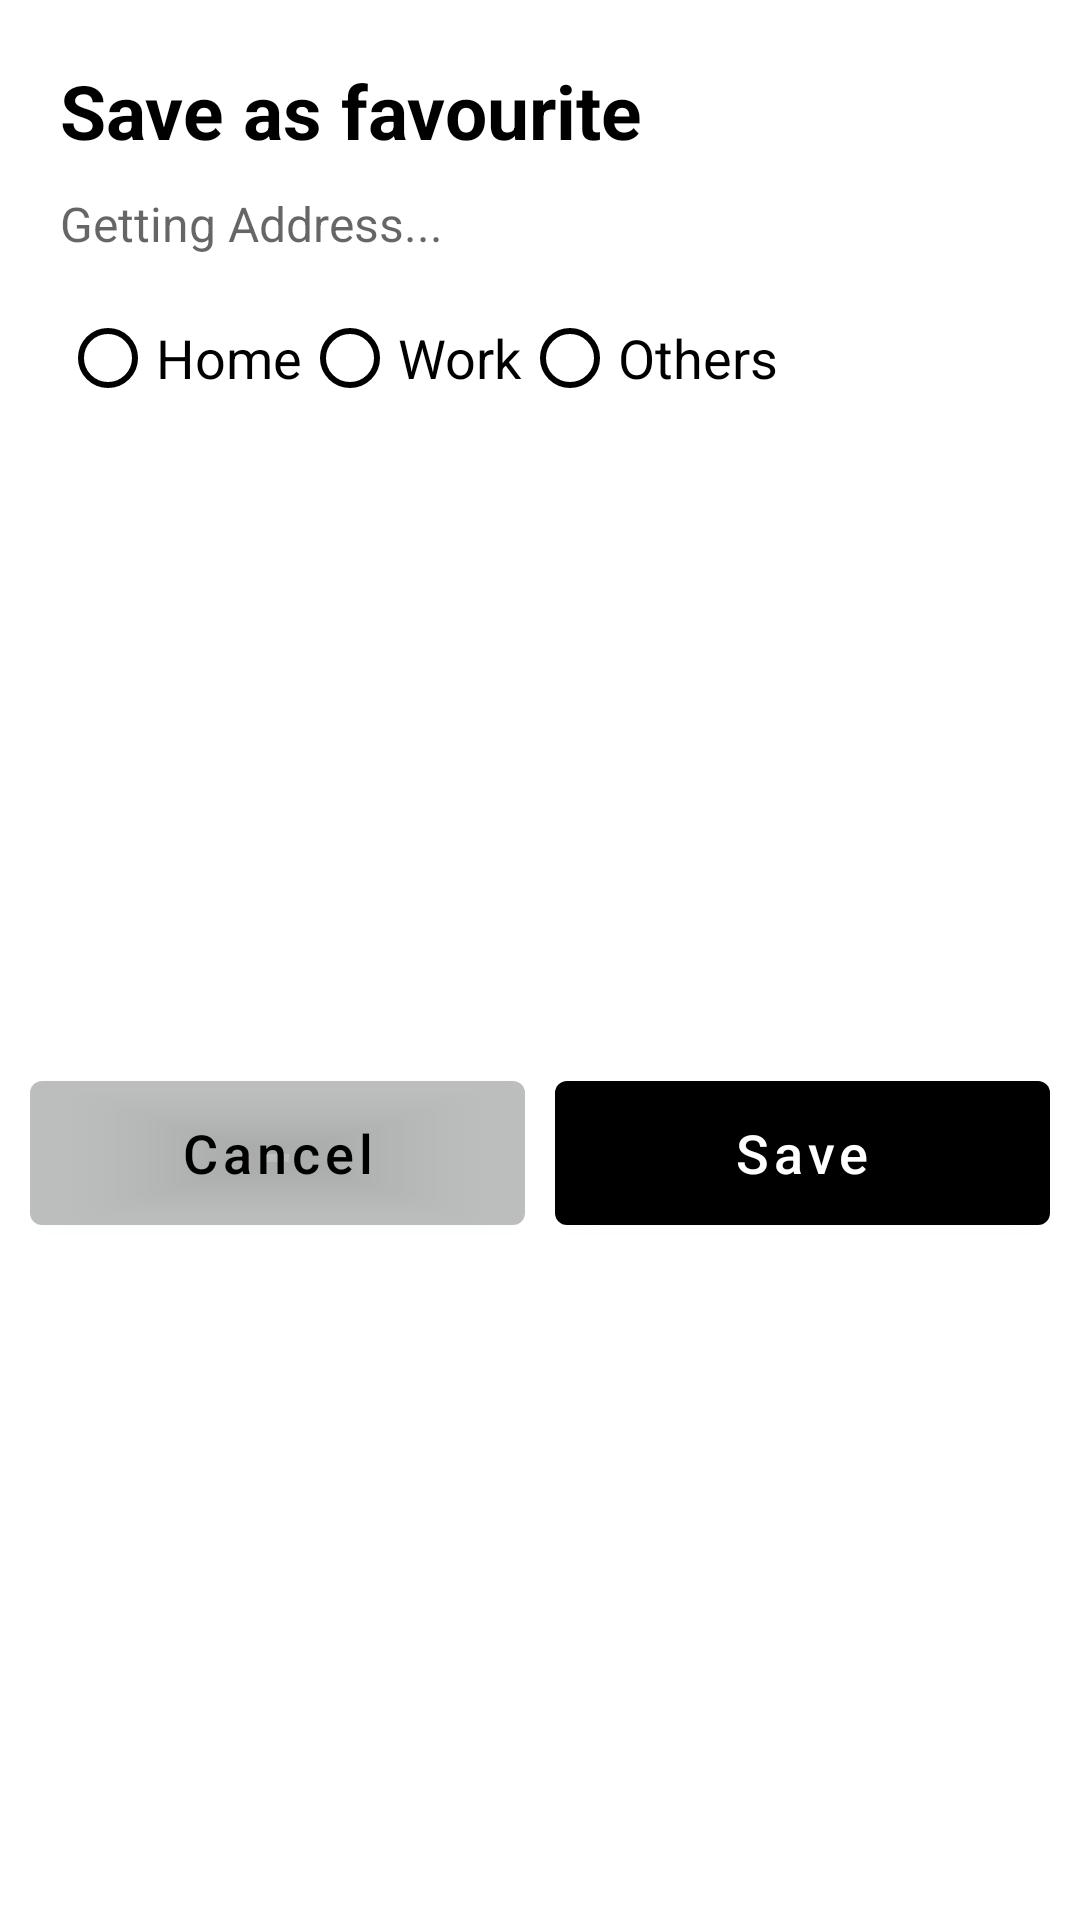

Reconstruct the res/layout file that produces this screen, plus the resources it refers to.
<!-- AndroidManifest.xml: application theme Theme.FragmentTravel -->
<!-- res/layout/fragment_save_favourite.xml -->
<?xml version="1.0" encoding="utf-8"?>
    <androidx.constraintlayout.widget.ConstraintLayout
        xmlns:app="http://schemas.android.com/apk/res-auto"
        xmlns:tools="http://schemas.android.com/tools"
        xmlns:android="http://schemas.android.com/apk/res/android"
        android:layout_width="match_parent"
        tools:context=".View.save_favourite"
        android:layout_height="wrap_content">

        <TextView
            android:id="@+id/textView3"
            android:layout_width="wrap_content"
            android:layout_height="wrap_content"
            android:layout_margin="20dp"
            android:text="Save as favourite"
            android:textColor="@color/black"
            android:textSize="25sp"
            android:textStyle="bold"
            app:layout_constraintStart_toStartOf="parent"
            app:layout_constraintTop_toTopOf="parent" />

        <TextView
            android:id="@+id/textView4"
            android:layout_width="match_parent"
            android:layout_height="wrap_content"
            android:layout_marginLeft="20dp"
            android:layout_marginTop="10dp"
            android:hint="Getting Address..."
            android:textSize="16sp"
            app:layout_constraintStart_toStartOf="parent"
            app:layout_constraintTop_toBottomOf="@+id/textView3" />

        <LinearLayout
            android:id="@+id/linearLayout6"
            android:layout_width="match_parent"
            android:layout_height="wrap_content"
            android:layout_marginLeft="20dp"
            android:layout_marginTop="10dp"
            app:layout_constraintEnd_toEndOf="parent"
            app:layout_constraintStart_toStartOf="parent"
            app:layout_constraintTop_toBottomOf="@+id/textView4">

            <RadioGroup
                android:layout_width="match_parent"
                android:layout_height="wrap_content"
                android:orientation="horizontal">

                <RadioButton
                    android:layout_width="wrap_content"
                    android:layout_height="wrap_content"
                    android:text="Home"
                    android:textSize="18sp"
                    android:buttonTint="@color/black"/>

                <RadioButton
                    android:layout_width="wrap_content"
                    android:layout_height="wrap_content"
                    android:text="Work"
                    android:textSize="18sp"
                    android:buttonTint="@color/black"/>

                <RadioButton
                    android:layout_width="wrap_content"
                    android:layout_height="wrap_content"
                    android:text="Others"
                    android:textSize="18sp"
                    android:buttonTint="@color/black"/>
            </RadioGroup>

        </LinearLayout>

        <LinearLayout
            android:layout_width="match_parent"
            android:layout_height="wrap_content"
            android:layout_marginLeft="10dp"
            android:layout_marginRight="10dp"
            android:layout_marginBottom="20dp"
            android:orientation="horizontal"
            app:layout_constraintBottom_toBottomOf="parent"
            app:layout_constraintEnd_toEndOf="parent"
            app:layout_constraintStart_toStartOf="parent"
            app:layout_constraintTop_toBottomOf="@+id/linearLayout6">

            <com.google.android.material.button.MaterialButton
                android:layout_width="match_parent"
                android:layout_height="60dp"
                android:layout_marginTop="5dp"
                android:layout_marginRight="5dp"
                android:layout_weight="1"
                android:gravity="center"
                android:text="Cancel"
                android:textAllCaps="false"
                android:textColor="@color/black"
                android:textSize="18sp"
                app:backgroundTint="@color/grey" />

            <com.google.android.material.button.MaterialButton
                android:layout_width="match_parent"
                android:layout_height="60dp"
                android:layout_marginLeft="5dp"
                android:layout_marginTop="5dp"
                android:layout_weight="1"
                android:elevation="10dp"
                android:gravity="center"
                android:text="Save"
                android:textAllCaps="false"
                android:textColor="@color/white"
                android:textSize="18sp"
                app:backgroundTint="@color/black" />

        </LinearLayout>

    </androidx.constraintlayout.widget.ConstraintLayout>
<!-- resources referenced by this layout -->
<resources>
  <color name="black">#FF000000</color>
  <color name="grey">#A99C9F9F</color>
  <color name="white">#FFFFFFFF</color>
  <style name="Theme.FragmentTravel" parent="Theme.MaterialComponents.DayNight.DarkActionBar">
          
          <item name="colorPrimary">@color/purple_500</item>
          <item name="colorPrimaryVariant">@color/purple_700</item>
          <item name="colorOnPrimary">@color/white</item>
          
          <item name="colorSecondary">@color/teal_200</item>
          <item name="colorSecondaryVariant">@color/teal_700</item>
          <item name="colorOnSecondary">@color/black</item>
          
          <item name="android:statusBarColor" tools:targetApi="l">?attr/colorPrimaryVariant</item>
          
  
  
      </style>
  <color name="purple_500">#FF6200EE</color>
  <color name="purple_700">#FF3700B3</color>
  <color name="teal_200">#FF03DAC5</color>
  <color name="teal_700">#FF018786</color>
</resources>
